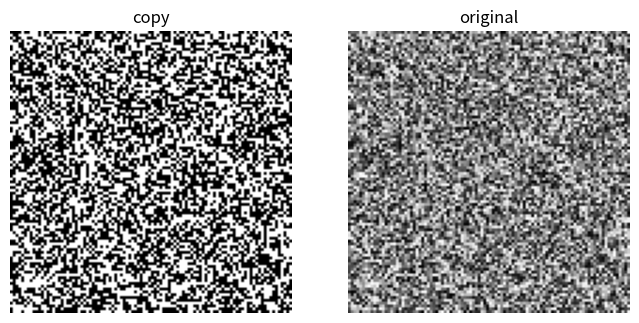

Write Python code to recreate this figure.
# matplotlib_study2.py

import numpy as np
import matplotlib.pyplot as plt


# img = np.array([
#     [0,50,100],
#     [150,200,255]
# ])

img = np.random.randint(0,256,(100,100))

# bright = np.clip(img , 0, 255)

# bright = 255 - img  반전 효과

# 128 이상은 255변경, 128미만은  0변경
copy_img = img.copy() # 원본 복사
copy_img[ copy_img >= 128 ] = 255
copy_img[ copy_img < 128 ] = 0

plt.figure(figsize=(8,4))

plt.subplot(1,2,1) # 1행 2열 에서 1열에 배치
plt.imshow(copy_img, cmap='gray')
plt.title("copy")
plt.axis('off')

plt.subplot(1,2,2)  # 1행 2열에서 2열에 배치
plt.imshow(img, cmap='gray')
plt.title("original")
plt.axis('off')

plt.show()
